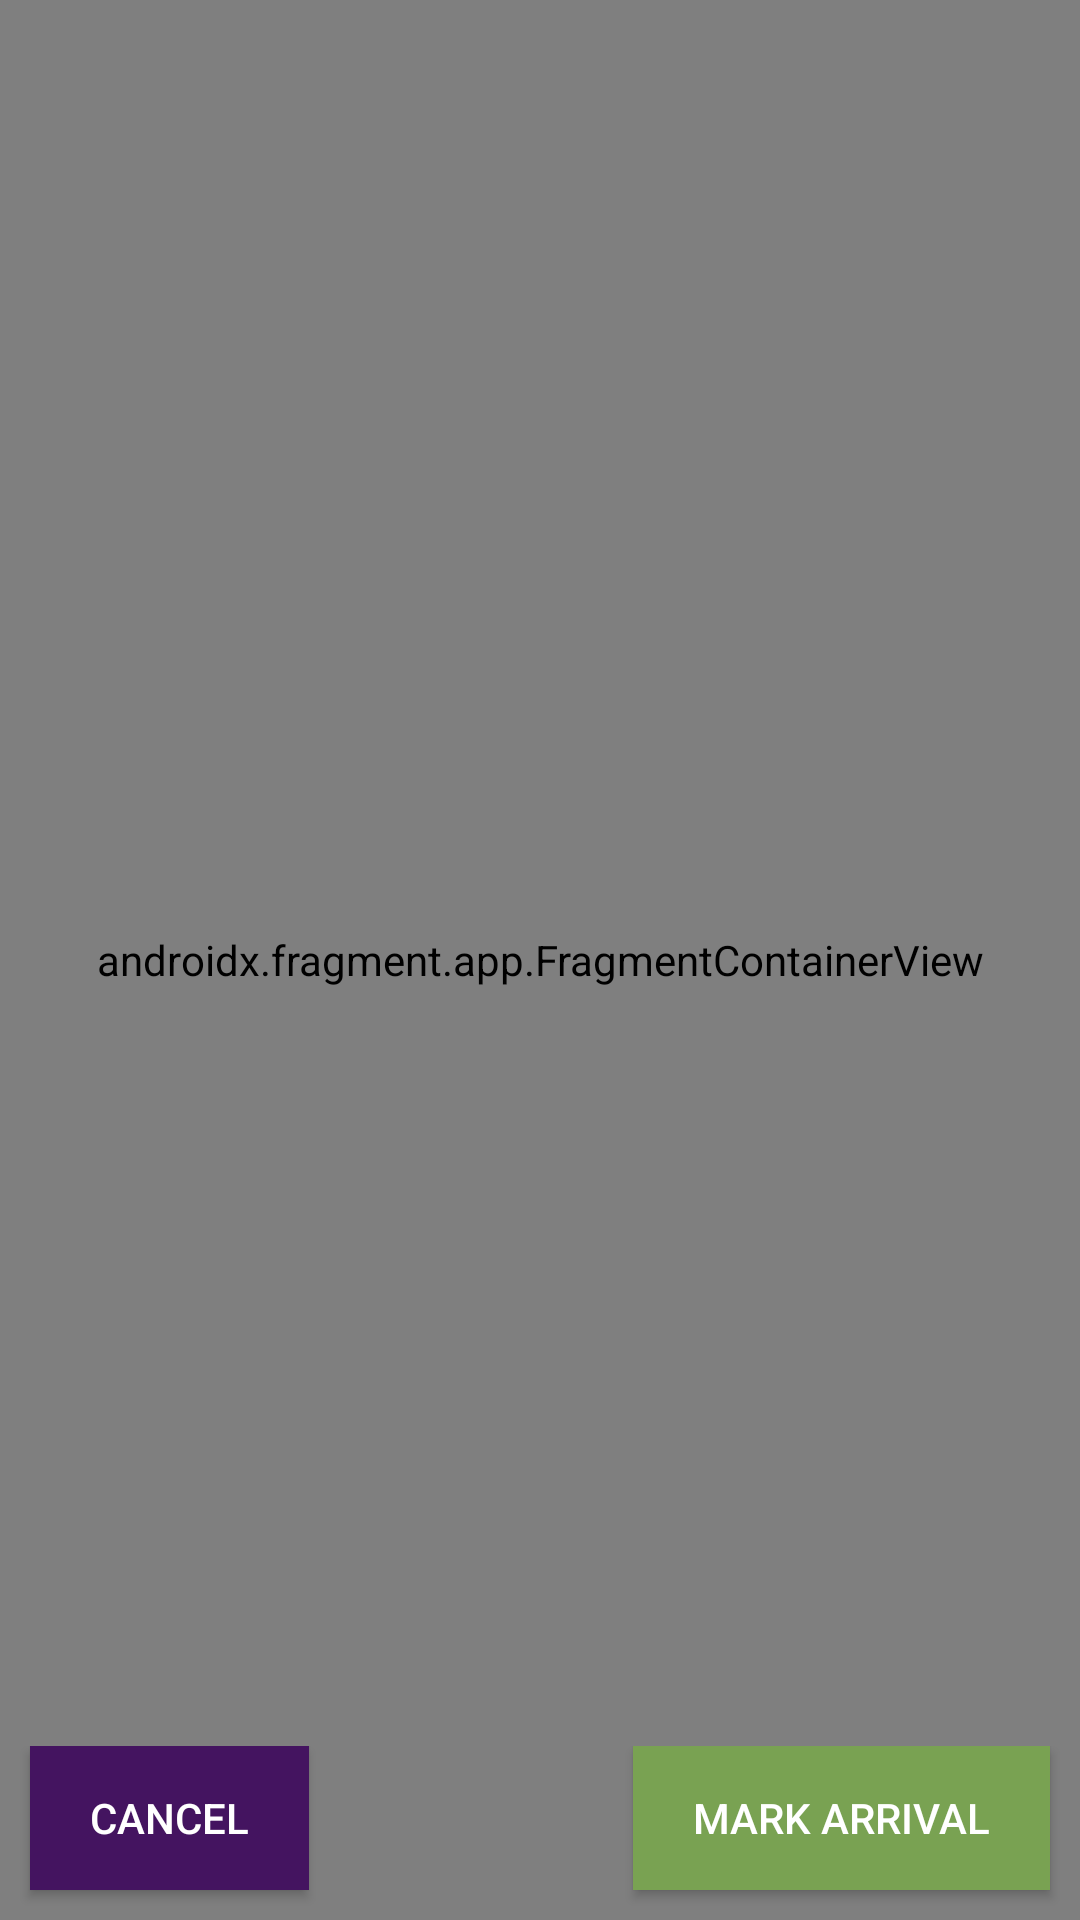

This screen was rendered from an Android layout file. Write that file and the resources it references.
<!-- AndroidManifest.xml: application theme AppTheme -->
<!-- res/layout/activity_driving_interface.xml -->
<?xml version="1.0" encoding="utf-8"?>
<androidx.constraintlayout.widget.ConstraintLayout xmlns:android="http://schemas.android.com/apk/res/android"
    xmlns:app="http://schemas.android.com/apk/res-auto"
    xmlns:tools="http://schemas.android.com/tools"
    android:layout_width="match_parent"
    android:layout_height="match_parent"
    tools:context=".DrivingInterface">

    <include
        app:layout_constraintTop_toBottomOf="parent"
        app:layout_constraintBottom_toTopOf="@id/driving_interface_map"
        android:id="@+id/toolbar_layout"
        layout="@layout/main_toolbar"
        />

    <androidx.fragment.app.FragmentContainerView
        map:layout_constraintTop_toBottomOf="@id/toolbar_layout"
        map:layout_constraintBottom_toBottomOf="parent"
        xmlns:map="http://schemas.android.com/apk/res-auto"
        android:id="@+id/driving_interface_map"
        android:name="com.google.android.gms.maps.SupportMapFragment"
        android:layout_width="match_parent"
        android:layout_height="0dp"
        map:layout_constraintTop_toTopOf="parent"
        tools:context=".DrivingInterface" />

    <androidx.constraintlayout.widget.ConstraintLayout
        app:layout_constraintBottom_toBottomOf="parent"
        android:layout_width="match_parent"
        android:layout_height="wrap_content">

        <Button
            app:layout_constraintBottom_toBottomOf="parent"
            app:layout_constraintLeft_toLeftOf="parent"
            android:paddingLeft="20dp"
            android:paddingRight="20dp"
            android:id="@+id/driving_interface_cancel_btn"
            android:layout_width="wrap_content"
            android:layout_height="wrap_content"
            android:layout_margin="10dp"
            android:background="@color/urbanViolet"
            android:text="CANCEL"
            android:textColor="@android:color/white" />

        <Button
            app:layout_constraintBottom_toBottomOf="parent"
            app:layout_constraintRight_toRightOf="parent"
            android:paddingLeft="20dp"
            android:paddingRight="20dp"
            android:id="@+id/driving_interface_mark_arrival_btn"
            android:layout_width="wrap_content"
            android:layout_height="wrap_content"
            android:layout_margin="10dp"
            android:background="@color/urbanLightGreen"
            android:text="MARK ARRIVAL"
            android:textColor="@android:color/white" />

    </androidx.constraintlayout.widget.ConstraintLayout>

</androidx.constraintlayout.widget.ConstraintLayout>
<!-- res/layout/main_toolbar.xml (included above) -->
<?xml version="1.0" encoding="utf-8"?>
<androidx.constraintlayout.widget.ConstraintLayout
    xmlns:android="http://schemas.android.com/apk/res/android"
    xmlns:app="http://schemas.android.com/apk/res-auto"
    android:layout_width="match_parent"
    android:layout_height="wrap_content"
    android:orientation="horizontal"
    android:background="@color/urbanViolet">

    <androidx.appcompat.widget.Toolbar
        android:id="@+id/main_toolbar"
        android:layout_width="0dp"
        android:layout_height="match_parent"
        app:layout_constraintBottom_toBottomOf="parent"
        app:layout_constraintStart_toStartOf="parent"
        app:layout_constraintTop_toTopOf="parent"
        app:layout_constraintWidth_percent=".8"
        app:title="@string/urban_rider"
        app:titleTextColor="@color/white">

    </androidx.appcompat.widget.Toolbar>

    <LinearLayout
        android:id="@+id/layout_currency"
        android:layout_width="wrap_content"
        android:layout_height="match_parent"
        app:layout_constraintEnd_toEndOf="parent"
        app:layout_constraintTop_toTopOf="parent"
        app:layout_constraintBottom_toBottomOf="parent"
        app:layout_constraintWidth_percent=".2"
        android:paddingEnd="15dp">

        <ImageView
            android:id="@+id/layout_currency_icon"
            android:layout_width="wrap_content"
            android:layout_height="wrap_content"
            android:src="@drawable/ic_baseline_monetization_on_24"
            android:gravity="center"
            android:paddingEnd="5dp"
            />

        <TextView
            android:id="@+id/layout_currency_value"
            android:layout_width="wrap_content"
            android:layout_height="match_parent"
            android:text="400"
            android:textColor="@color/white"
            android:gravity="center"
            />
    </LinearLayout>
</androidx.constraintlayout.widget.ConstraintLayout>
<!-- resources referenced by this layout -->
<resources>
  <color name="urbanLightGreen">#79a252</color>
  <color name="urbanViolet">#441460</color>
  <color name="white">#FFFFFF</color>
  <string name="urban_rider">Urban Rider</string>
  <style name="AppTheme" parent="Theme.AppCompat.Light.NoActionBar">
          
          <item name="colorPrimary">@color/colorPrimary</item>
          <item name="colorPrimaryDark">@color/colorPrimaryDark</item>
          <item name="colorAccent">@color/colorAccent</item>
          <item name="boxStrokeColor">#fff</item>
          <item name="boxStrokeWidth">2dp</item>
      </style>
  <color name="colorPrimary">#6200EE</color>
  <color name="colorPrimaryDark">#3700B3</color>
  <color name="colorAccent">#03DAC5</color>
</resources>
